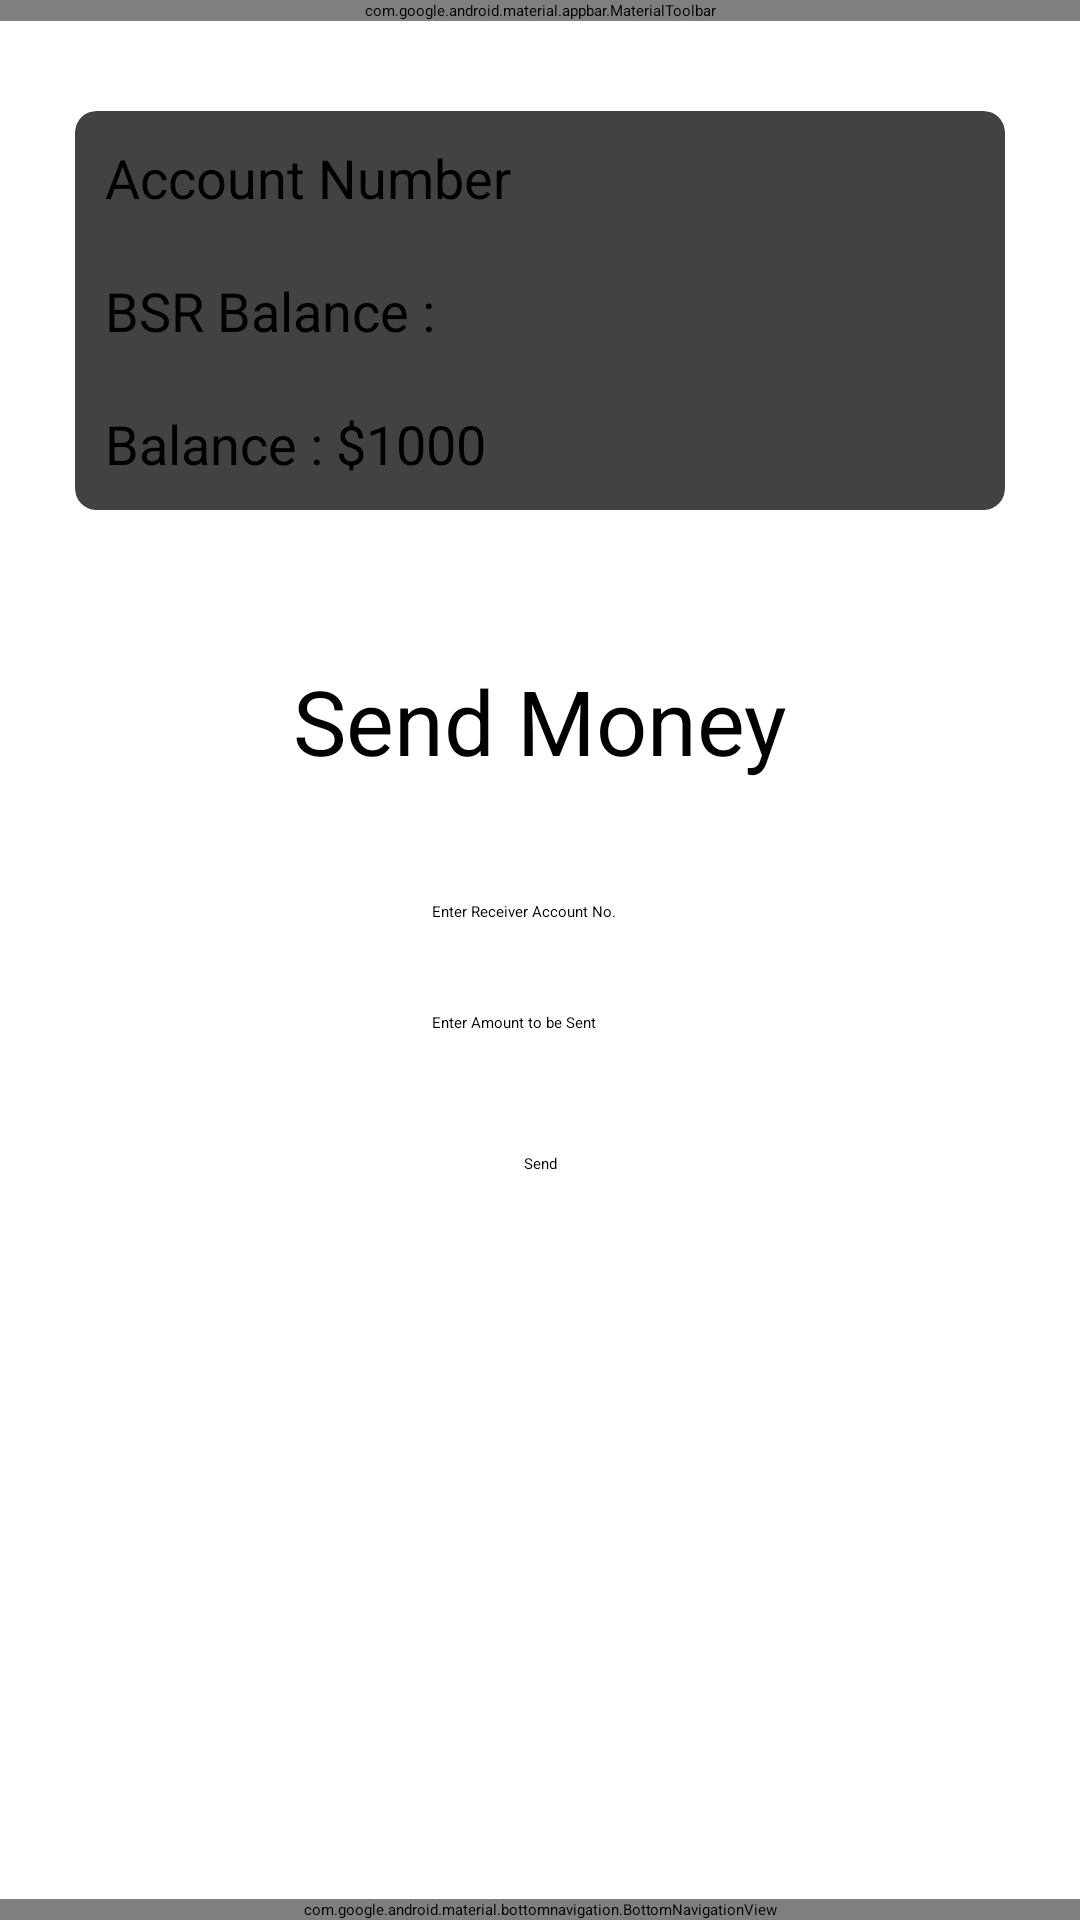

Layout XML and referenced resources for this Android screen:
<!-- AndroidManifest.xml: application theme Theme.BankApp -->
<!-- res/layout/activity_user.xml -->
<?xml version="1.0" encoding="utf-8"?>
<androidx.constraintlayout.widget.ConstraintLayout xmlns:android="http://schemas.android.com/apk/res/android"
    xmlns:app="http://schemas.android.com/apk/res-auto"
    xmlns:tools="http://schemas.android.com/tools"
    android:layout_width="match_parent"
    android:layout_height="match_parent"
    tools:context=".Activities.UserHome">

    <com.google.android.material.appbar.MaterialToolbar
        android:id="@+id/toolbar"
        android:layout_width="match_parent"
        android:layout_height="wrap_content"
        android:background="@color/default_color"
        android:elevation="5dp"
        app:layout_constraintTop_toTopOf="parent"
        app:title="Welcome">

        <ImageView
            android:id="@+id/logout"
            android:layout_width="wrap_content"
            android:layout_height="wrap_content"
            android:contentDescription="@string/logout"
            android:padding="10dp"
            android:src="@drawable/ic_logout" />
    </com.google.android.material.appbar.MaterialToolbar>

    <androidx.cardview.widget.CardView
        android:id="@+id/cardView"
        android:layout_width="wrap_content"
        android:layout_height="wrap_content"
        android:layout_marginTop="30dp"
        android:elevation="15dp"
        android:padding="15dp"
        app:cardCornerRadius="7dp"
        app:layout_constraintEnd_toEndOf="parent"
        app:layout_constraintStart_toStartOf="parent"
        app:layout_constraintTop_toBottomOf="@id/toolbar">

        <RelativeLayout
            android:layout_width="wrap_content"
            android:layout_height="wrap_content">

            <TextView
                android:id="@+id/tvAccount"
                android:layout_width="wrap_content"
                android:layout_height="wrap_content"
                android:layout_margin="10dp"
                android:text="@string/account_number"
                android:textSize="18sp" />

            <TextView
                android:id="@+id/tvBsrBal"
                android:layout_width="wrap_content"
                android:layout_height="wrap_content"
                android:layout_below="@id/tvAccount"
                android:layout_margin="10dp"
                android:text="@string/bsr_balance"
                android:textSize="18sp" />

            <TextView
                android:id="@+id/tvBal"
                android:layout_width="150dp"
                android:layout_height="wrap_content"
                android:layout_below="@id/tvBsrBal"
                android:layout_margin="10dp"
                android:text="@string/balance"
                android:textSize="18sp" />

            <androidx.appcompat.widget.AppCompatSpinner
                android:id="@+id/currencySpinner"
                android:layout_width="100dp"
                android:layout_height="wrap_content"
                android:layout_below="@+id/tvBsrBal"
                android:layout_marginStart="30dp"
                android:layout_marginTop="10dp"
                android:layout_marginEnd="10dp"
                android:layout_toEndOf="@+id/tvBal"
                android:textSize="18sp" />
        </RelativeLayout>

    </androidx.cardview.widget.CardView>

    <com.google.android.material.bottomnavigation.BottomNavigationView
        android:id="@+id/bottomNavigationView"
        android:layout_width="match_parent"
        android:layout_height="wrap_content"
        app:itemIconTint="@color/button"
        app:itemTextColor="@color/button"
        app:layout_constraintBottom_toBottomOf="parent"
        app:menu="@menu/bottom_navigation_view_menu" />

    <TextView
        android:id="@+id/tvTransaction"
        android:layout_width="match_parent"
        android:layout_height="wrap_content"
        android:layout_marginTop="50dp"
        android:textAlignment="center"
        android:textSize="30sp"
        android:text="@string/send_money"
        app:layout_constraintTop_toBottomOf="@+id/cardView" />

    <EditText
        android:id="@+id/receiverAcc"
        android:layout_width="wrap_content"
        android:layout_height="wrap_content"
        android:layout_marginTop="40dp"
        android:ems="12"
        android:hint="@string/enter_receiver_account_no"
        android:inputType="number"
        app:layout_constraintEnd_toEndOf="parent"
        app:layout_constraintStart_toStartOf="parent"
        app:layout_constraintTop_toBottomOf="@+id/tvTransaction" />

    <EditText
        android:id="@+id/sendingAmount"
        android:layout_width="wrap_content"
        android:layout_height="wrap_content"
        android:layout_marginTop="30dp"
        android:ems="12"
        android:hint="@string/enter_amount_to_be_sent"
        android:inputType="number"
        app:layout_constraintEnd_toEndOf="@+id/receiverAcc"
        app:layout_constraintStart_toStartOf="@+id/receiverAcc"
        app:layout_constraintTop_toBottomOf="@+id/receiverAcc" />

    <Button
        android:id="@+id/send"
        android:layout_width="wrap_content"
        android:layout_height="wrap_content"
        android:layout_marginTop="40dp"
        android:backgroundTint="@color/button"
        android:text="@string/send"
        app:layout_constraintEnd_toEndOf="@+id/sendingAmount"
        app:layout_constraintStart_toStartOf="@+id/sendingAmount"
        app:layout_constraintTop_toBottomOf="@+id/sendingAmount" />


</androidx.constraintlayout.widget.ConstraintLayout>
<!-- resources referenced by this layout -->
<resources>
  <color name="button">#EC7D6C</color>
  <color name="default_color">#ED4D6F</color>
  <string name="account_number">Account Number</string>
  <string name="balance">Balance : $1000</string>
  <string name="bsr_balance">BSR Balance :</string>
  <string name="enter_amount_to_be_sent">Enter Amount to be Sent</string>
  <string name="enter_receiver_account_no">Enter Receiver Account No.</string>
  <string name="logout">LogOut</string>
  <string name="send">Send</string>
  <string name="send_money">Send Money</string>
</resources>
